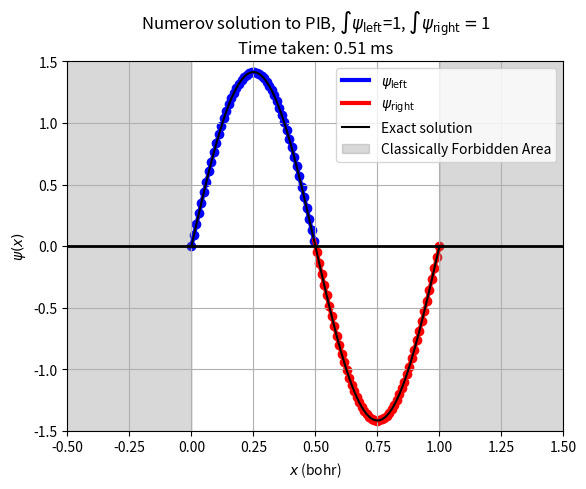

The script that saved this image:
import time
import numpy as np
import matplotlib.pyplot as plt

class NumerovSolverPIB:
                    #h_bar, m, L, quant_num, x_m
    def __init__(self, phys_attrib_list, Energy, Potential_function, npoints=1000):
        self.reset_parameters(phys_attrib_list, Energy, Potential_function, npoints)

    def set_phys_parameters(self, phys_attrib_list):
        self.h_bar = phys_attrib_list[0]
        self.mass = phys_attrib_list[1]
        self.L = phys_attrib_list[2]
        self.quant_num = phys_attrib_list[3]

    def set_x_grid(self, L_down, L_up, npoints):
        self.xlower = L_down #0 or -L/2
        self.xupper = L_up # 1 or L/2
        self.npoints = npoints
        self.x = np.linspace(self.xlower, self.xupper, self.npoints)
        self.delta = self.x[1] - self.x[0]

    def set_potential(self, x, Potential_function):
        self.Potential_function = Potential_function
        self.Potential = self.Potential_function(x)

    def reset_psi_wavefunctions(self, s):
        self.s = s
        self.psi_left = None
        self.psi_right = None
        self.prob_left = None
        self.prob_right = None

    def reset_parameters(self, phys_attrib_list, Energy, Potential_function, npoints=1000):

        self.set_phys_parameters(phys_attrib_list)

        self.Energy = Energy

        self.set_x_grid(0, self.L, npoints)
        if phys_attrib_list[4]:
            self.x_matching_point, self.x_matching_point_index = self.set_x_matching_point(phys_attrib_list[4])

        self.set_potential(self.x, Potential_function)

        s = 1e-5
        self.reset_psi_wavefunctions(s)

    def index_is_close_to(self, V, E):
        indices = np.where(np.isclose(V(self.x), E, atol=1e-2))
        return indices

    def set_x_matching_point(self, x_m, tol=1e-8):
        limit = 0
        x_matching_point_index = np.where(np.isclose(self.x, x_m, atol=tol))[0]
        while not x_matching_point_index.any():
            x_matching_point_index = np.where(np.isclose(self.x, x_m, atol=tol))[0]
            if x_matching_point_index.any():
                x_matching_point_index = x_matching_point_index[0]
                x_matching_point = self.x[x_matching_point_index]
                self.x_matching_point = x_matching_point
                return x_matching_point, x_matching_point_index
            else:
                limit +=1
                if limit >= 8:
                    raise ValueError(f"No matching point with tolerance {tol} for x_m: {x_m}")
                tol *=10
    
    def get_P(self, V_i):
        m = self.mass
        h_bar = self.h_bar
        E_g = self.Energy
        return -2 * m / (h_bar ** 2) * (V_i - E_g)

    def calculateNumerov(self, psi0, psi1, P_list):
        P0 = P_list[0]
        P1 = P_list[1]
        P2 = P_list[2]
        factor = 1 / (1 + (self.delta**2) / 12 * P2)
        psi2 = factor * (2 * psi1 * (1 - (5 * self.delta**2) / 12 * P1) - psi0 * (1 + (self.delta**2) / 12 * P0))
        return psi2

    def Numerov_left(self):
        self.psi_left = np.zeros(len(self.x))
        if self.quant_num % 2 == 0: #is even
            self.psi_left[0] = 0
            self.psi_left[1] = (self.get_P(self.Potential[0]) * self.delta**2 + 1) * 1 # derived from discretised SE, with symmetrical potential
        else: #is odd
            self.psi_left[0] = 0 #not necessary
            self.psi_left[1] = self.s
        for i in range(1, len(self.x) - 1):
            P_previous = self.get_P(self.Potential[i-1])
            P_current = self.get_P(self.Potential[i])
            P_next = self.get_P(self.Potential[i+1])
            self.psi_left[i+1] = self.calculateNumerov(self.psi_left[i-1], self.psi_left[i], [P_previous, P_current, P_next])
        self.prob_left = np.trapz(np.power(self.psi_left, 2), self.x)
        self.psi_left = self.psi_left / np.sqrt(self.prob_left)

    def Numerov_right(self):
        self.psi_right = np.zeros(len(self.x))
        if self.quant_num % 2 == 0: #is even
            self.psi_right[-1] = 0
            self.psi_right[-2] = (self.get_P(self.Potential[-1]) * self.delta**2 + 1) * -1 # derived from discretised SE, with symmetrical potential
        else: #is odd
            self.psi_right[-1] = 0 #not necessary
            self.psi_right[-2] = self.s
        for i in range(len(self.x) - 2, 0, -1):
            P_previous = self.get_P(self.Potential[i+1])
            P_current = self.get_P(self.Potential[i])
            P_next = self.get_P(self.Potential[i-1])
            self.psi_right[i-1] = self.calculateNumerov(self.psi_right[i+1], self.psi_right[i], [P_previous, P_current, P_next])
        self.prob_right = np.trapz(np.power(self.psi_right, 2), self.x)
        self.psi_right = self.psi_right / np.sqrt(self.prob_right)

    def run_solver(self):
        start = time.time()
        self.Numerov_left()
        self.Numerov_right()
        end = time.time()
        duration = end - start
        self.timetaken = duration

        self.stitched_psi = np.concatenate((self.psi_left[:self.x_matching_point_index], self.psi_right[self.x_matching_point_index:]))

        return duration

    def plot_show(self, matching=False):
        prob_left = np.trapz(np.power(self.psi_left, 2), self.x)
        prob_right = np.trapz(np.power(self.psi_right, 2), self.x)

        inner_product_value = np.trapz(np.conj(self.psi_left) * self.psi_right, self.x)
        print(f"Inner Product between psi_left and psi_right: {inner_product_value}")

        plt.figure()

        plt.xlim(-0.5, self.L + 0.5)
        plt.ylim(-1.5, 1.5)

        plt.title("Numerov solution to PIB, "
                + r"$\int\psi_\mathrm{left}$=" + "{:.2g}".format(prob_left)
                + r", $\int\psi_\mathrm{right}=$" + "{:.2g}".format(prob_right)
                + "\nTime taken: {:.2f} ms".format(self.timetaken*1000))

        if matching:
            plt.plot(self.x[:self.x_matching_point_index+1], self.psi_left[:self.x_matching_point_index+1], c='b', label=r'$\psi_\mathrm{left}$', linewidth= 3.0)
            plt.scatter(self.x[:self.x_matching_point_index+1], self.psi_left[:self.x_matching_point_index+1], c='b')

            plt.plot(self.x[:self.x_matching_point_index-1:-1], self.psi_right[:self.x_matching_point_index-1:-1], c='r', label=r'$\psi_\mathrm{right}$', linewidth= 3.0)
            plt.scatter(self.x[:self.x_matching_point_index:-1], self.psi_right[:self.x_matching_point_index:-1], c='r')

        else:
            plt.plot(self.x, self.psi_left, c='b', label=r'$\psi_\mathrm{left}$')
            plt.scatter(self.x, self.psi_left, c='b')

            plt.plot(self.x, self.psi_right, c='r', label=r'$\psi_\mathrm{right}$')
            plt.scatter(self.x, self.psi_right, c='r')


        x = self.x#np.linspace(0, 1, len(self.x))
        psi = np.sqrt(2/self.L) * np.sin(self.quant_num*np.pi * x/self.L) 

        inner_product_value = np.trapz(np.conj(psi) * self.psi_left, self.x)
        print(f"Inner Product between analytical psi and psi_left: {inner_product_value}")

        plt.plot(x, psi, c='k', label="Exact solution")

        # Plot the potential depth V0
        negative_x = np.linspace(-1, 0, 1000)
        yn = 2*np.ones(len(negative_x))

        plt.fill_between(negative_x, yn, color='gray', alpha=0.3, label='Classically Forbidden Area')
        plt.fill_between(negative_x, -yn, color='gray', alpha=0.3)

        positive_x = np.linspace(self.L, self.L+1, 1000)
        yp = 2*np.ones(len(positive_x))

        plt.fill_between(positive_x, yp, color='gray', alpha=0.3)
        plt.fill_between(positive_x, -yp, color='gray', alpha=0.3)

        plt.axhline(0, color='black', linestyle='-', linewidth=2)  # x-axis reference line
        plt.xlabel(r'$x$ (bohr)')
        plt.ylabel(r'$\psi(x)$')
        plt.grid(True)
        plt.legend()

        plt.show()
    
if __name__ == '__main__':
    h_bar = 1
    m = 1
    L = 1
    quant_num = 2
    x_matching_point = 0.5

    def potential(x):
        return np.zeros(len(x))

    solver = NumerovSolverPIB([h_bar, m, L, quant_num, x_matching_point], 4*np.pi**2/2, potential, 100)
    timetaken = solver.run_solver()
    solver.plot_show(True)